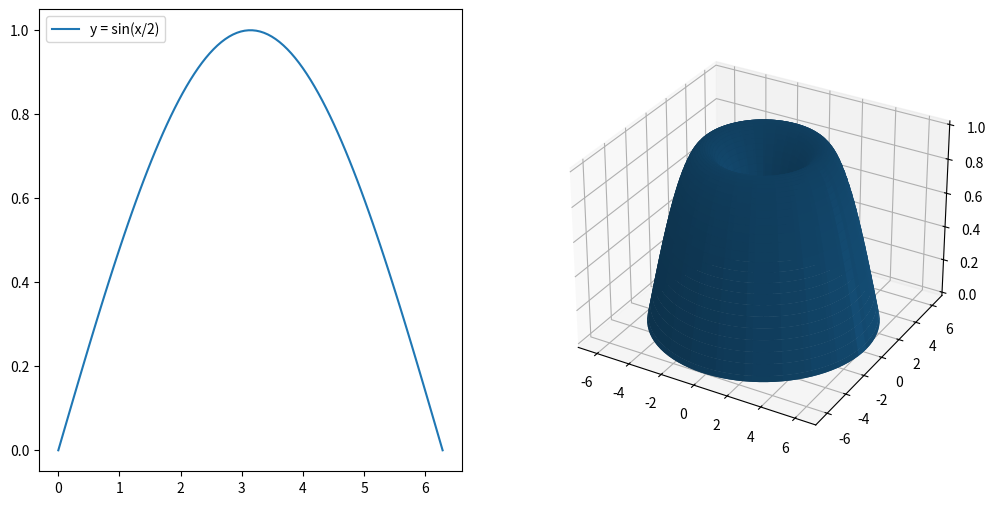

The matplotlib source for this figure:
# https://stackoverflow.com/questions/59402531/how-to-produce-a-revolution-of-a-2d-plot-with-matplotlib-in-python
# R is a region in the xy plane bounded by y = sin (x/2), x=0, and x=2pi 
# x = 2 * arcsin(y)
# (y=0, to y=1) because arcsin(1) = pi and arcsin(0) = 0
# Create a solid of revolution that is formed by rotating R around the y axis. 
from mpl_toolkits.mplot3d import Axes3D
import matplotlib.pyplot as plt
import numpy as np

n = 100

fig = plt.figure(figsize=(12,6))
ax1 = fig.add_subplot(121)
ax2 = fig.add_subplot(122,projection='3d')
x = np.linspace(0, 2*np.pi, n)
y = np.sin(x/2)
t = np.linspace(0, np.pi*4, n)

xn = np.outer(x, np.cos(t))
yn = np.outer(x, np.sin(t))
zn = np.zeros_like(xn)

for i in range(len(x)):
    zn[i:i+1,:] = np.full_like(zn[0,:], y[i])

ax1.plot(x, y, label='y = sin(x/2)')
ax1.legend(loc='upper left') 
ax2.plot_surface(xn, yn, zn)
plt.show()